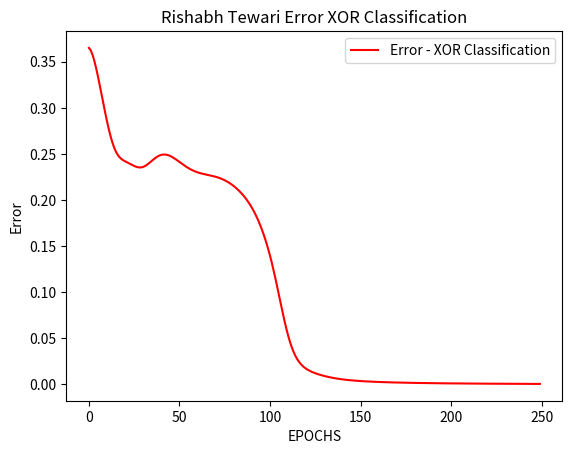

Reproduce this figure in Python. (Note: this script raises an exception after producing the figure.)
# Rishabh Tewari
# R11603985
# Project 5
import numpy as np
import matplotlib.pyplot as plt
from scipy.io import loadmat

np.random.seed(seed = 3)  

# Activation Functions
tanh             = lambda z: np.tanh(z)
tanh_backprop    = lambda z: (1.0 - np.square(np.tanh(z)))
sigmoid          = lambda z: (1 / (1 + np.exp(-z)))
sigmoid_backprop = lambda z: (z * (1 - z))

def loss(target, prediction):
    """Calculates the loss"""
    return (1/2) * (np.linalg.norm((np.square(target - prediction)), ord=2))

def grad_loss(target, prediction):
    """Derivative of (1/2) * LSE"""
    return (target-prediction)

def PART1():
    C_INPUT = np.array([[-1, -1, 1, 1],
                         [-1, 1, -1, 1]])  
    T       = np.array([[0, 1,
                         1, 0]])  

    # Hyperparameters
    RHO_LEARN_RATE = 0.2
    EPOCHS = 250
    BETA = 0.9
    costs = []

    INPUT_UNITS, N = C_INPUT.shape
    HIDDEN_UNITS = 2
    OUTPUT_UNITS, _ = T.shape

    # Initialize weights and biases
    weight_hidden = np.random.uniform(size=(HIDDEN_UNITS, INPUT_UNITS))
    weight_output = np.random.uniform(size=(OUTPUT_UNITS, HIDDEN_UNITS))
    bias_hidden   = np.random.uniform(size = (HIDDEN_UNITS, 1))
    bias_output   = np.random.uniform(size = (OUTPUT_UNITS, 1))

    grad_weight_hidden = np.zeros_like(weight_hidden)
    grad_weight_output = np.zeros_like(weight_output)
    grad_bias_hidden   = np.zeros_like(bias_hidden)
    grad_bias_output   = np.zeros_like(bias_output)

    for i in range(EPOCHS):
        input = C_INPUT
        # Forward Pass
        hidden_layer     = tanh((weight_hidden @ input) + np.repeat(bias_hidden, N, axis=1))
        prediction_layer = sigmoid((weight_output @ hidden_layer) + np.repeat(bias_output, N, axis=1))
        costs.append(loss(T, prediction_layer))

        # Backprop
        output_layer_error = grad_loss(prediction_layer , T)
        grad_weight_output    = BETA * grad_weight_output + (1 - BETA) * (output_layer_error @ hidden_layer.T)
        grad_bias_output      = BETA * grad_bias_output + (1 - BETA) * np.array([np.sum(output_layer_error, axis=1)]).T

        hidden_layer_error = np.multiply(weight_output.T@ output_layer_error , tanh_backprop(((weight_hidden @ input) + np.repeat(bias_hidden, N, axis=1))))
        grad_weight_hidden    = BETA * grad_weight_hidden + (1 - BETA) * (hidden_layer_error @ input.T)
        grad_bias_hidden      = BETA * grad_bias_hidden + (1 - BETA) * np.array([np.sum(hidden_layer_error, axis=1)]).T

        # Update using Gradient Descent with momentum
        weight_output   -= np.multiply(RHO_LEARN_RATE, grad_weight_output)
        bias_output     -= np.multiply(RHO_LEARN_RATE, grad_bias_output)
        weight_hidden   -= np.multiply(RHO_LEARN_RATE, grad_weight_hidden)
        bias_hidden     -= np.multiply(RHO_LEARN_RATE, grad_bias_hidden)

    # Graph Costs
    plt.figure()
    plt.title("Rishabh Tewari Error XOR Classification")
    plt.plot(costs, label = "Error - XOR Classification", color = "red")
    plt.xlabel("EPOCHS")
    plt.ylabel("Error")
    plt.legend()
    plt.show()

    # Graph Decision Surface
    step = .01
    X_1 = np.arange(-2, 2 + step, step = step)
    X_2 = np.arange(-2, 2 + step, step = step)
    xx, yy = np.meshgrid(X_1, X_2)
    Z = np.sin(xx, yy)

    for i in range(len(X_2)):
        for j in range(len(X_1)):
            input       = np.zeros((2, 1))
            input[0, 0] = X_1[i];
            input[1, 0] = X_2[j]
            hidden_z = tanh((weight_hidden @ input) + bias_hidden)
            prediction_layer_z = tanh((weight_output @ hidden_z) + bias_output)
            Z[i, j] = np.array([prediction_layer_z[0]])

    XX1, XX2 = np.meshgrid(X_1, X_2)
    fig = plt.figure()
    ax = fig.gca(projection='3d')
    ax.plot_surface(XX1, XX2, Z)  
    plt.title('XOR Classification - Decision Surface, Rishabh Tewari')
    ax.set_xlim(-2, 2)
    ax.set_ylim(-2, 2)
    ax.set_zlim(-1, 1)
    ax.set_xlabel('X_1')
    ax.set_ylabel('X_2')
    ax.set_zlabel('dx')
    plt.legend()
    plt.show()

def PART2():
    read_mat = loadmat('matlab_dataset.mat')
    X = read_mat['X']
    T = read_mat['Y']

    # Hyperparameters
    RHO_LEARN_RATE = 0.02
    EPOCHS = 2500
    BETA = 0.9
    costs = []

    INPUT_UNITS, N = X.shape
    HIDDEN_UNITS = 3
    OUTPUT_UNITS, _ = T.shape

    # Initialize weights and biases
    weight_hidden = np.random.uniform(size=(HIDDEN_UNITS, INPUT_UNITS))
    weight_output = np.random.uniform(size=(OUTPUT_UNITS, HIDDEN_UNITS))
    bias_hidden   = np.random.uniform(size = (HIDDEN_UNITS, 1))
    bias_output   = np.random.uniform(size = (OUTPUT_UNITS, 1))

    grad_weight_hidden = np.zeros_like(weight_hidden)
    grad_weight_output = np.zeros_like(weight_output)
    grad_bias_hidden   = np.zeros_like(bias_hidden)
    grad_bias_output   = np.zeros_like(bias_output)

    for i in range(EPOCHS):
        input = X
        # Forward Pass
        hidden_layer     = tanh((weight_hidden @ input) + np.repeat(bias_hidden, N, axis=1))
        prediction_layer = tanh((weight_output @ hidden_layer) + np.repeat(bias_output, N, axis=1))
        costs.append(loss(T, prediction_layer))

        # Backprop
        output_layer_error    = grad_loss(prediction_layer , T)
        grad_weight_output    = BETA * grad_weight_output + (1 - BETA) * (output_layer_error @ hidden_layer.T)
        grad_bias_output      = BETA * grad_bias_output + (1 - BETA) * np.array([np.sum(output_layer_error, axis=1)]).T

        hidden_layer_error    = np.multiply(weight_output.T@ output_layer_error , tanh_backprop(((weight_hidden @ input) + np.repeat(bias_hidden, N, axis=1))))
        grad_weight_hidden    = BETA * grad_weight_hidden + (1 - BETA) * (hidden_layer_error @ input.T)
        grad_bias_hidden      = BETA * grad_bias_hidden + (1 - BETA) * np.array([np.sum(hidden_layer_error, axis=1)]).T

        # Update using Gradient Descent with momentum
        weight_output   -= np.multiply(RHO_LEARN_RATE , grad_weight_output)
        bias_output     -= np.multiply(RHO_LEARN_RATE , grad_bias_output)
        weight_hidden   -= np.multiply(RHO_LEARN_RATE , grad_weight_hidden)
        bias_hidden     -= np.multiply(RHO_LEARN_RATE , grad_bias_hidden)

    # Graph Costs
    # plt.figure()
    plt.title("Rishabh Tewari Error PART 2")
    plt.plot(costs, label = "Error - 3 Hidden Units", color = "red")
    plt.xlabel("EPOCHS")
    plt.ylabel("Error")
    plt.legend()
    plt.show()

    # Plot the graph
    X = np.linspace(-1, 1, 200)
    Y = []
    for i in range(len(X)):
        mock_input = np.zeros((1, 1))
        mock_input[0] = X[i]
        hidden_z = tanh((weight_hidden @ mock_input) + bias_hidden)
        prediction = tanh((weight_output @ hidden_z) + bias_output)
        Y.append(prediction[0][0])

    ax = plt.figure()
    ax = ax.gca()
    ax.plot(X, Y)
    ax.set_xlabel("X")
    ax.set_ylabel("Y")
    ax.set_title("3 Units, Prediction Graph - Rishabh Tewari")
    plt.show()

def PART2_2():
    read_mat = loadmat('matlab_dataset.mat')
    X = read_mat['X']
    T = read_mat['Y']

    # Hyperparameters
    RHO_LEARN_RATE = 0.02
    EPOCHS = 2500
    BETA = 0.9
    costs = []

    INPUT_UNITS, N = X.shape
    HIDDEN_UNITS = 20
    OUTPUT_UNITS, _ = T.shape

    # Initialize weights and biases
    weight_hidden = np.random.uniform(size=(HIDDEN_UNITS, INPUT_UNITS))
    weight_output = np.random.uniform(size=(OUTPUT_UNITS, HIDDEN_UNITS))
    bias_hidden   = np.random.uniform(size = (HIDDEN_UNITS, 1))
    bias_output   = np.random.uniform(size = (OUTPUT_UNITS, 1))

    grad_weight_hidden = np.zeros_like(weight_hidden)
    grad_weight_output = np.zeros_like(weight_output)
    grad_bias_hidden   = np.zeros_like(bias_hidden)
    grad_bias_output   = np.zeros_like(bias_output)

    for i in range(EPOCHS):
        input = X
        # Forward Pass
        hidden_layer     = tanh((weight_hidden @ input) + np.repeat(bias_hidden, N, axis=1))
        prediction_layer = tanh((weight_output @ hidden_layer) + np.repeat(bias_output, N, axis=1))
        costs.append(loss(T, prediction_layer))

        # Backprop
        output_layer_error    = grad_loss(prediction_layer , T)
        grad_weight_output    = BETA * grad_weight_output + (1 - BETA) * (output_layer_error @ hidden_layer.T)
        grad_bias_output      = BETA * grad_bias_output + (1 - BETA) * np.array([np.sum(output_layer_error, axis=1)]).T

        hidden_layer_error    = np.multiply(weight_output.T@ output_layer_error , tanh_backprop(((weight_hidden @ input) + np.repeat(bias_hidden, N, axis=1))))
        grad_weight_hidden    = BETA * grad_weight_hidden + (1 - BETA) * (hidden_layer_error @ input.T)
        grad_bias_hidden      = BETA * grad_bias_hidden + (1 - BETA) * np.array([np.sum(hidden_layer_error, axis=1)]).T

        # Update using Gradient Descent with momentum
        weight_output   -= np.multiply(RHO_LEARN_RATE, grad_weight_output)
        bias_output     -= np.multiply(RHO_LEARN_RATE, grad_bias_output)
        weight_hidden   -= np.multiply(RHO_LEARN_RATE, grad_weight_hidden)
        bias_hidden     -= np.multiply(RHO_LEARN_RATE, grad_bias_hidden)

    # Graph Costs
    plt.title("Rishabh Tewari Error PART 2")
    plt.plot(costs, label = "Error - 20 Hidden Units", color = "red")
    plt.xlabel("EPOCHS")
    plt.ylabel("Error")
    plt.legend()
    plt.show()

    # Plot the graph
    X = np.linspace(-1, 1, 100)
    Y = []
    for i in range(len(X)):
        mock_input = np.zeros((1, 1))
        mock_input[0] = X[i]
        hidden_z = tanh((weight_hidden @ mock_input) + bias_hidden)
        prediction = tanh((weight_output @ hidden_z) + bias_output)
        Y.append(prediction[0][0])

    ax = plt.figure()
    ax = ax.gca()
    ax.plot(X, Y)
    ax.set_xlabel("X")
    ax.set_ylabel("Y")
    ax.set_title("20 Units, Prediction Graph, Rishabh Tewari")
    plt.show()

PART1()
PART2()
PART2_2()